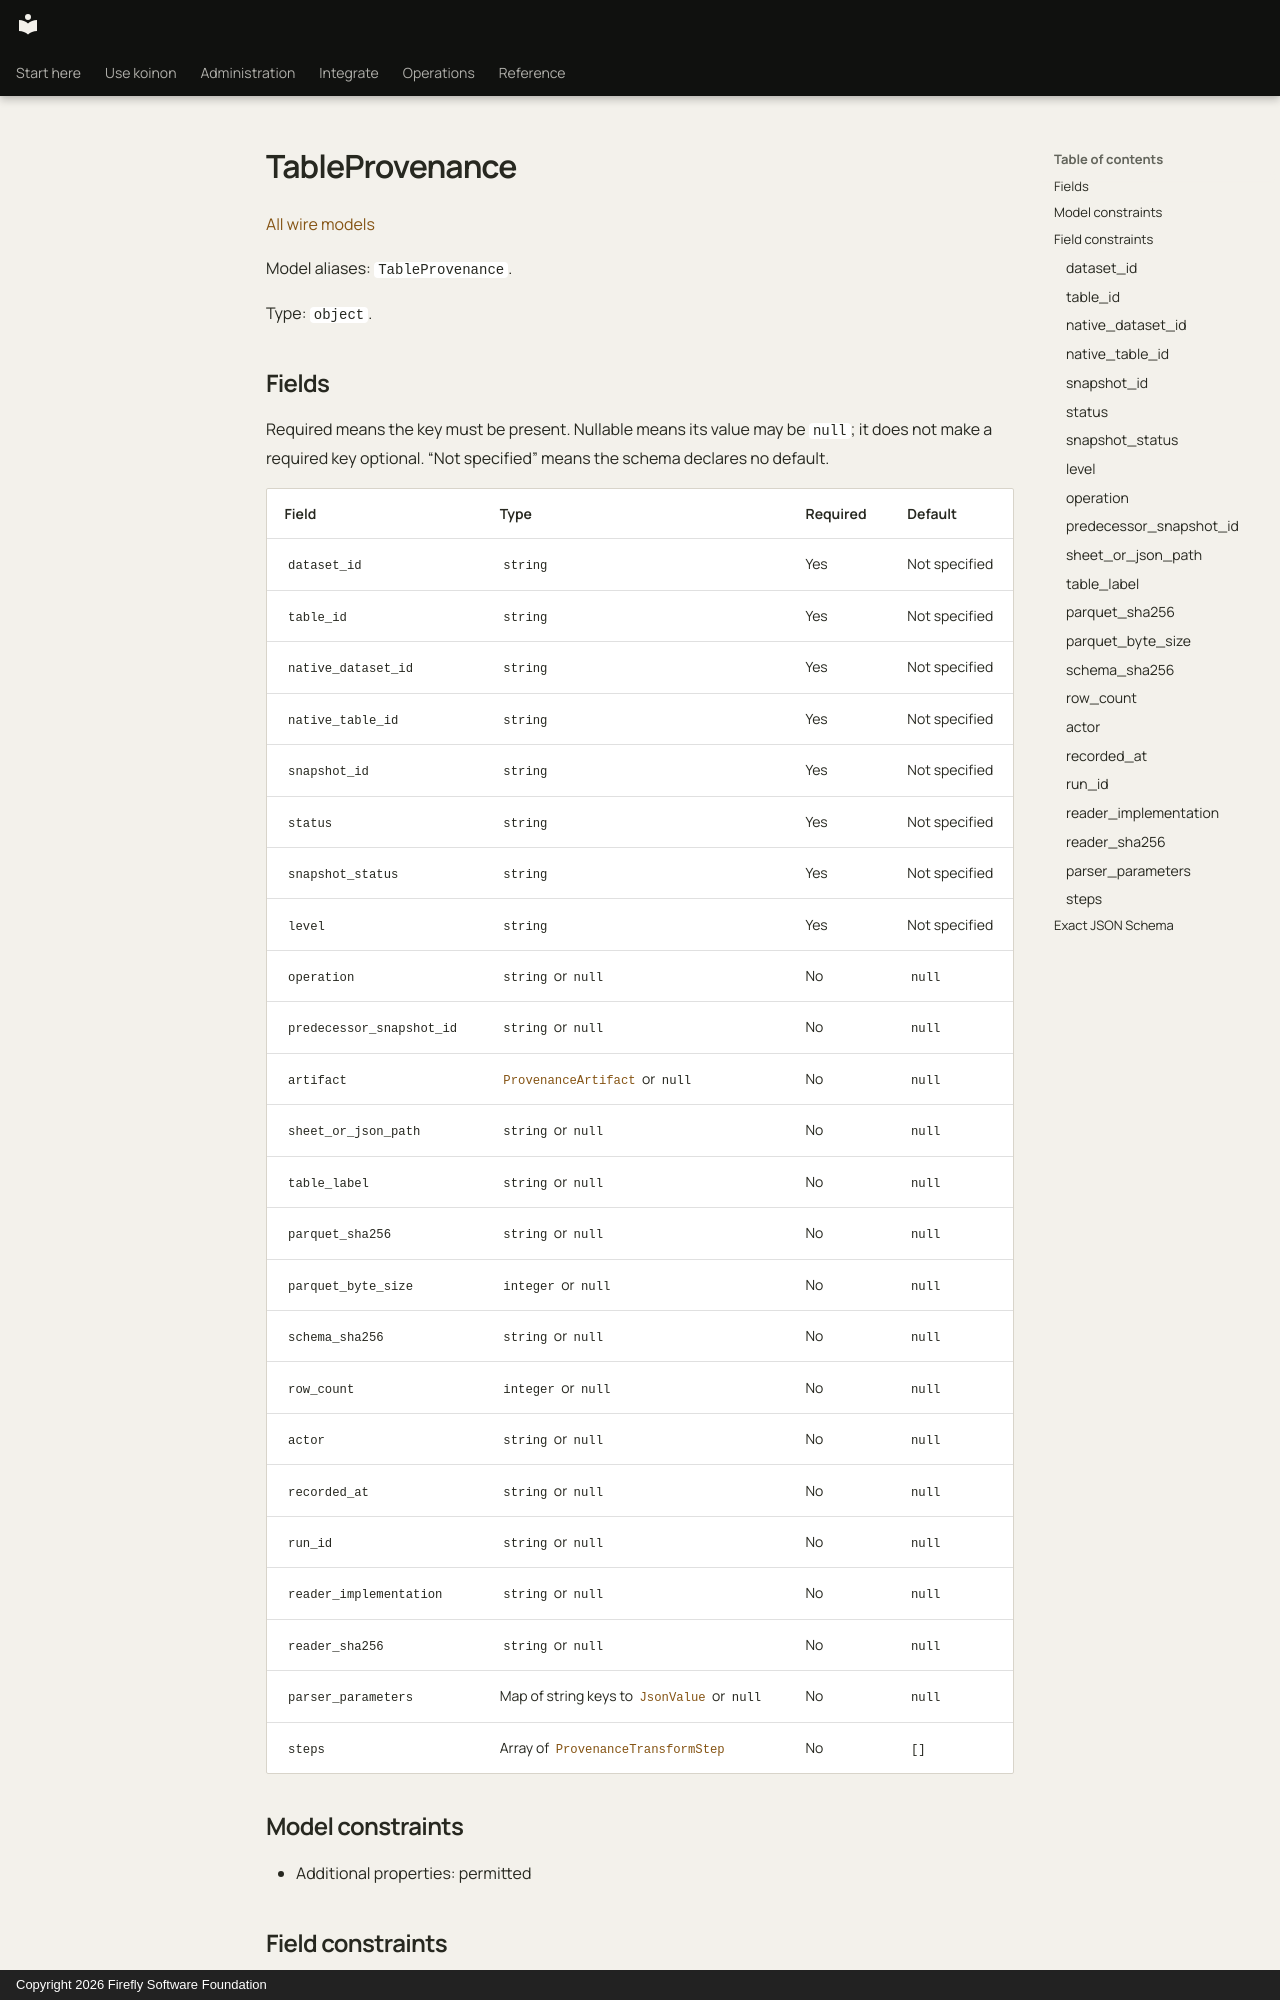

repository: fireflyframework/firefly-koinon · page: reference/models/tableprovenance/index.html · generator: mkdocs · copyright: Copyright 2026 Firefly Software Foundation

<!-- Copyright 2026 Firefly Software Foundation -->
<!-- SPDX-License-Identifier: Apache-2.0 -->

# TableProvenance

[All wire models](index.md)

Model aliases: `TableProvenance`.

Type: `object`.

## Fields

Required means the key must be present. Nullable means its value may be `null`; it does not make a required key optional. “Not specified” means the schema declares no default.
